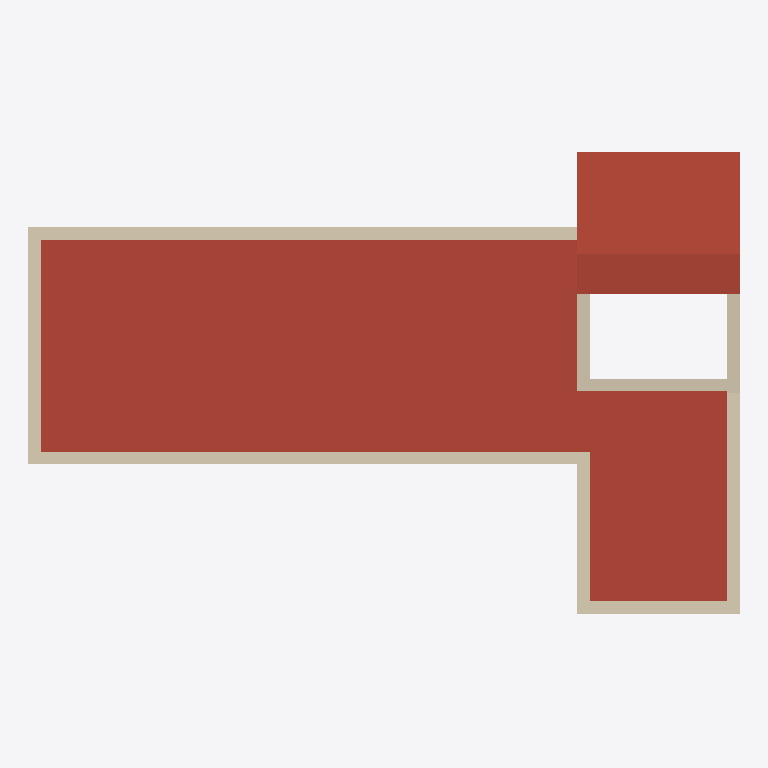
Plan cut of the same IFC building model at storey 'Roof' (level 6.85 m, cut at 8.25 m), seen from above with north up, elements coloured by IFC class: 8 walls (beige), 2 roofs (red-brown). Cut surfaces are drawn darker.
Extent 14.2 m × 9.3 m × 8.7 m (x, y, z). Storeys (5): Site at 0.00 m; Ground Floor at 0.45 m; FirstFloor at 3.65 m; Roof at 6.85 m; RoofEnd at 7.75 m. Elements (99): 48 IfcBuildingElementProxy, 18 IfcWall, 12 IfcWindow, 7 IfcDoor, 4 IfcCurtainWall, 4 IfcFurniture, 2 IfcRoof, 2 IfcSlab, 2 IfcStair.

HEADER;
FILE_DESCRIPTION(('ViewDefinition [DesignTransferView_V1.0]'),'2;1');
FILE_NAME('0001','2022-02-26T22:23:58',(''),(''),'The EXPRESS Data Manager Version 5.02.0100.07 : 28 Aug 2013','21.1.21.45 - Exporter 21.1.21.45 - Alternate UI 21.1.21.45','');
FILE_SCHEMA(('IFC4'));
ENDSEC;
DATA;
#123=IFCPROJECT('0NOygXUUTANfOLSL_$nVi7',#42,'0001',$,$,'Project Name','Project Status',(#114),#109);
#179=IFCSITE('0NOygXUUTANfOLSL_$nVi5',#42,'Default',$,$,#178,$,$,.ELEMENT.,$,$,$,$,$);
#138=IFCBUILDING('0NOygXUUTANfOLSL_$nVi6',#42,'',$,$,#33,$,'',.ELEMENT.,$,$,$);
#151=IFCBUILDINGSTOREY('0NOygXUUTANfOLSLz0EWN0',#42,'Site',$,'Level:8mm Head',#149,$,'Site',.ELEMENT.,0.0);
#157=IFCBUILDINGSTOREY('0NOygXUUTANfOLSLz0EWP1',#42,'Ground Floor',$,'Level:8mm Head',#156,$,'Ground Floor',.ELEMENT.,450.000000000705);
#163=IFCBUILDINGSTOREY('0NOygXUUTANfOLSLz0Fq9r',#42,'FirstFloor',$,'Level:8mm Head',#162,$,'FirstFloor',.ELEMENT.,3650.0);
#169=IFCBUILDINGSTOREY('0NOygXUUTANfOLSLz0Fqg7',#42,'Roof',$,'Level:8mm Head',#168,$,'Roof',.ELEMENT.,6850.0);
#175=IFCBUILDINGSTOREY('0NOygXUUTANfOLSLz0FsBX',#42,'RoofEnd',$,'Level:8mm Head',#174,$,'RoofEnd',.ELEMENT.,7750.0);
#2430=IFCROOF('0cYw52P2bC2uTPw675ztbV',#42,'Basic Roof:BasicRoof:355136',$,'Basic Roof:BasicRoof',#2392,$,'355136',.NOTDEFINED.);
#2282=IFCROOF('3BL10HkNL84OgtaPO0aKI8',#42,'Basic Roof:Basic Roof:354505',$,'Basic Roof:Basic Roof',#2278,$,'354505',.NOTDEFINED.);
#842=IFCWALL('0I27FPXAn5EBSreTXR2Vrn',#42,'Basic Wall:BrickWork 250mm:349361',$,'Basic Wall:BrickWork 250mm',#813,#838,'349361',.NOTDEFINED.);
#1038=IFCWALL('3IAVtLGFbBb9EAdYEKswFZ',#42,'Basic Wall:BrickWork 250mm:351669',$,'Basic Wall:BrickWork 250mm',#1016,#1034,'351669',.NOTDEFINED.);
#1374=IFCWALL('3IAVtLGFbBb9EAdYEKsw5T',#42,'Basic Wall:BrickWork 250mm:352011',$,'Basic Wall:BrickWork 250mm',#1310,#1370,'352011',.NOTDEFINED.);
#976=IFCWALL('3IAVtLGFbBb9EAdYEKswBc',#42,'Basic Wall:BrickWork 250mm:351408',$,'Basic Wall:BrickWork 250mm',#954,#972,'351408',.NOTDEFINED.);
#1270=IFCWALL('3IAVtLGFbBb9EAdYEKsw3B',#42,'Basic Wall:BrickWork 250mm:351901',$,'Basic Wall:BrickWork 250mm',#1248,#1266,'351901',.NOTDEFINED.);
#1208=IFCWALL('3IAVtLGFbBb9EAdYEKsw1b',#42,'Basic Wall:BrickWork 250mm:351795',$,'Basic Wall:BrickWork 250mm',#1186,#1204,'351795',.NOTDEFINED.);
#3464=IFCWALL('1iSaHVjTbAP8WG4R5vkuxh',#42,'Basic Wall:BrickWork 250mm:359908',$,'Basic Wall:BrickWork 250mm',#3423,#3460,'359908',.NOTDEFINED.);
#2824=IFCWALL('0LqUe6LHD3WwXeWp0_aBQE',#42,'Basic Wall:BrickWork 250mm:356816',$,'Basic Wall:BrickWork 250mm',#2781,#2820,'356816',.NOTDEFINED.);
ENDSEC;